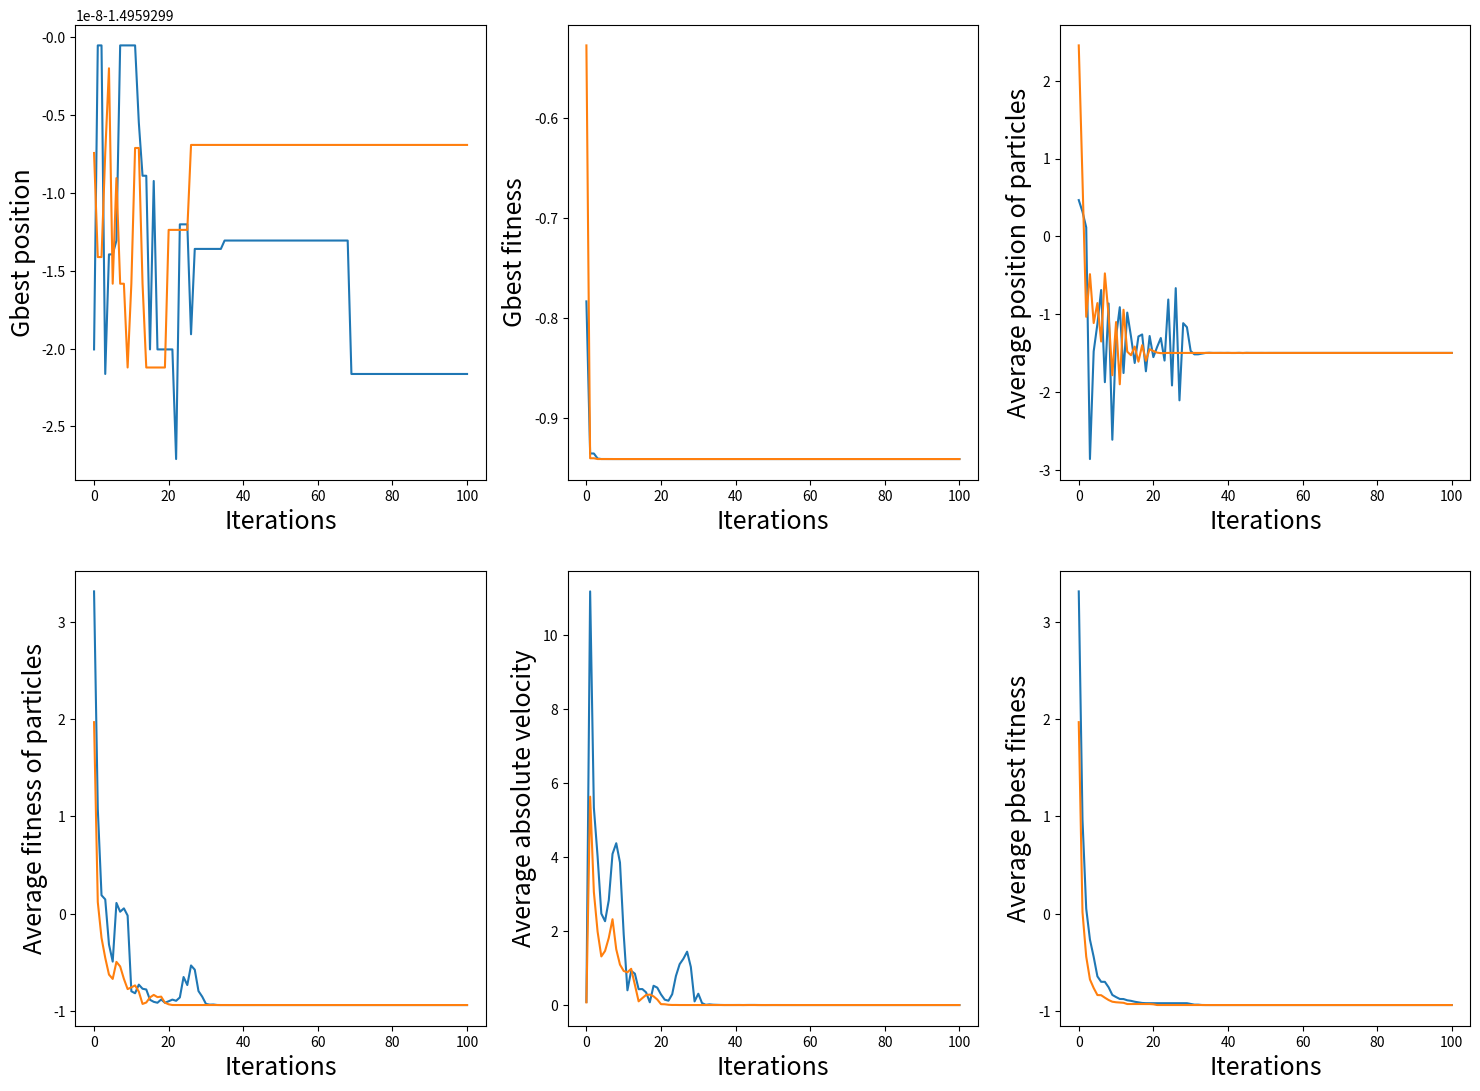
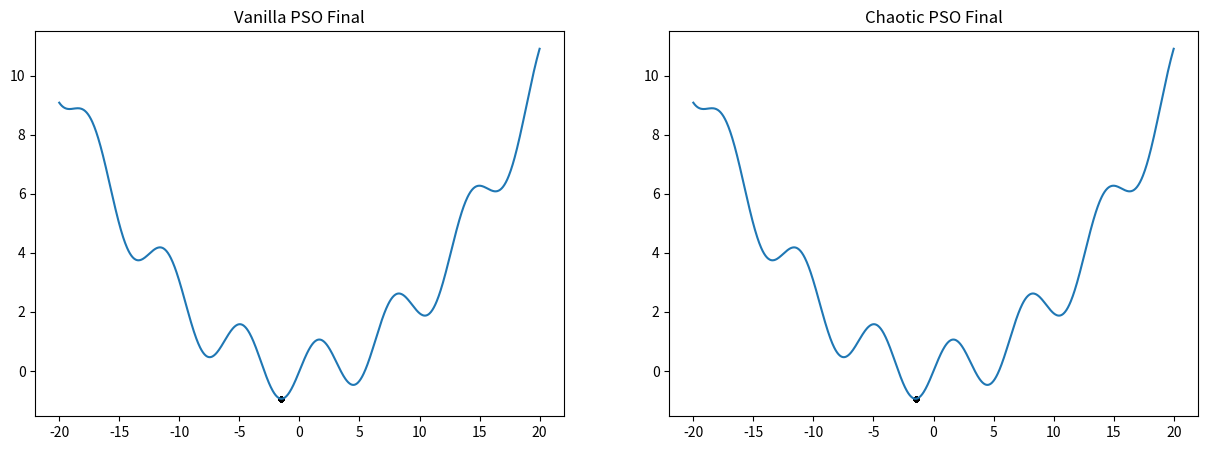
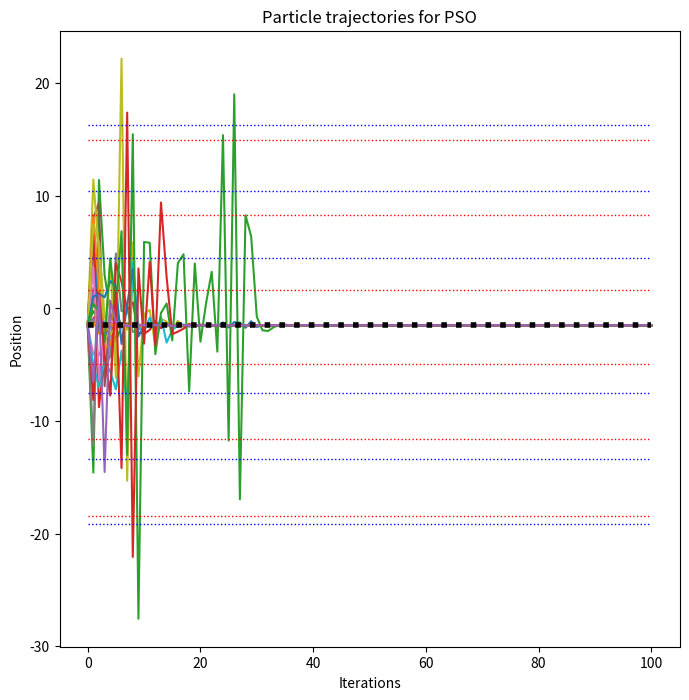
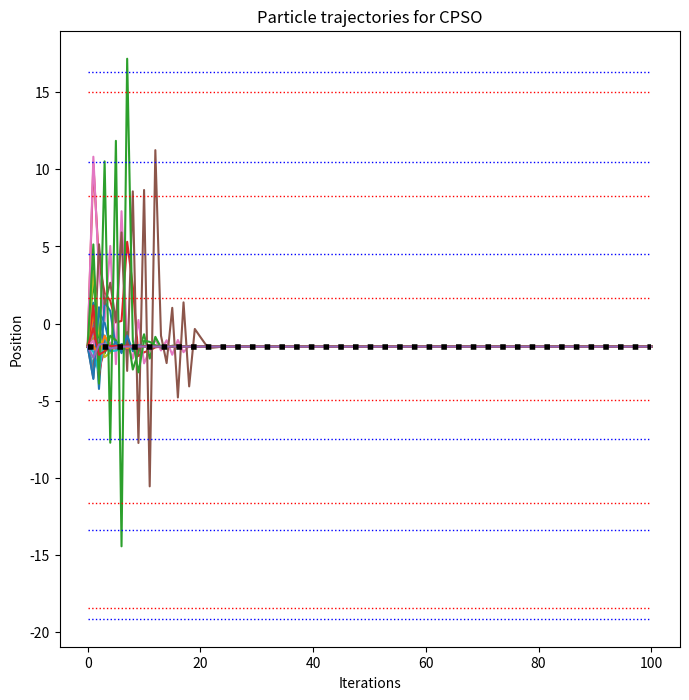

Write the Python code that produced these figures, in order.
import numpy as np
from scipy.integrate import odeint
from statistics import mean
import matplotlib.pyplot as plt

def approx (num, rel, tol, cmpr) :
	# Check if num is lower than relative
	if cmpr == -1 :
		return (rel - num)/np.abs(rel) <= tol

	# Check absolute difference to relative
	if cmpr == 0 :
		return np.abs(num - rel)/np.abs(rel) <= tol

	# Check if num is higher than relative
	if cmpr == 1 :
		return (num - rel)/np.abs(rel) <= tol

x_min = 0
minimas = []
maximas = []

def obj (x) :
    global x_min
    global minimas
    global maximas
    # objective 1  [x^2] ---> x_min = 0, f(x_min) = 0
    # x_min = 0
    # return np.square (x)
    
    # objective 2 [x^4 + x^3 - 10x^2 + x + 5] ---> x_min = -2.6629, f(x_min) = -37.1732
    # x_min = -2.6629,
    # return np.power(x, 4) + np.power(x, 3) - 10*np.square(x) + x + 5
    
    # objective 3 [0.025*x^2 + sin(x)] ---> x_min = 1.49593, f(x_min) = -0.94125366117
    x_min = -1.49593
    minimas = [-19.1433, -13.4028, -7.47114, 4.48616, 10.446, 16.324]
    maximas = [-18.4538, -11.6152, -4.96317, 1.65357, 8.28087, 14.984]
    return 0.025*np.square(x) + np.sin(x)

def objDer (x) :
	# Objective 1
	# return 2*x

	# Objective 2
	# return 4*np.pow(x,3) + 3*np.pow(x,2) - 20*np.pow(x) + 1

	# Objective 3
	return 0.05*x + np.cos(x)

def logisticMap (x, r) :
    return r * x * (1 - x) 

def tentMap (x, mu) :
    if x <= mu :
        return x/mu
    else :
        return (1-x)/(1-mu)

def lorenzFlow (initCond, param, t_end, length) :
    def lorenz (X, t, sigma, beta, rho) :
        x, y, z = X
        dXdt = [sigma*(y - x), x*(rho - z) - y, x*y - beta*z]
        return dXdt
    
    X0 = initCond
    t = np.linspace (0, t_end, length)
    sol = odeint (lorenz, X0, t, args = param)
    return sol

class chaosGenerator :
    def setLorenz (self, sol) :
        self.x0 = sol[-1,0]
        self.y0 = sol[-1,1]
        self.z0 = sol[-1,2]
    
    def __init__ (self, cmap) :
        
        self.cmap = cmap
        
        if cmap[0] == "logistic" or cmap[0] == "tent" :
            self.x0 = 0.01
            iterate = 1000 + int(np.random.rand() * 10000)
            funcMap = logisticMap if cmap[0] == "logistic" else tentMap
            for i in range (1, iterate) :
                self.x0 = funcMap (self.x0, cmap[1])
                
        elif cmap[0] == "lorenz" :
            self.x0 = np.random.rand ()
            self.y0 = np.random.rand ()
            self.z0 = np.random.rand ()
            sol = lorenzFlow ([self.x0, self.y0, self.z0], cmap[1], 1000, 100000)
            self.xmin = min(sol[:,0])
            self.xmax = max(sol[:,0])
            self.setLorenz (sol)
                
    def getTimeSeries (self, length) :
        if self.cmap[0] == "logistic" or self.cmap[0] == "tent" :
            n = np.arange (1, length + 1)
            xs = [self.x0]
            x = self.x0
            
            funcMap = logisticMap if cmap[0] == "logistic" else tentMap
            for i in range (1, length) :
                x = funcMap (x, self.cmap[1])
                xs.append (x)

            xs = np.array (xs)
            self.x0 = xs[-1]
            xs = np.reshape (xs, (-1, 1))
            
        elif self.cmap[0] == "lorenz" :
            sol = lorenzFlow ([self.x0, self.y0, self.z0], cmap[1], length, length * 100)
            inds = np.arange (0, length*100, 100).astype (int)
            xs = np.reshape (sol[:,0][inds], (-1, 1))
            xs = (xs - self.xmin)/(self.xmax - self.xmin)
            
            self.setLorenz (sol)
            
        return xs

    def getChaosPoints (self, num) :
        return self.getTimeSeries (num)
    
    def chaosRand (self) :
        if self.cmap[0] == "logistic" or self.cmap[0] == "tent" :
            funcMap = logisticMap if cmap[0] == "logistic" else tentMap
            self.x0 = funcMap (self.x0, cmap[1])
            
            return self.x0
        elif self.cmap[0] == "lorenz" :
            sol = lorenzFlow ([self.x0, self.y0, self.z0], cmap[1], 0.02, 2)
            self.setLorenz (sol)
            
            retx0 = (self.x0 - self.xmin)/(self.xmax - self.xmin)
            retx0 = 0 if retx0 < 0 else (1 if retx0 > 1 else retx0) 
            
            return retx0

Nx = 25
w = 0.1
c1 = 2
c2 = 2

# cmap = ["tent", 0.49999]
# cmap = ["logistic", 4]
cmap = ["lorenz", (10, 8.0/3, 28)]
chaosMan = chaosGenerator (cmap)

left = -20 
right = 20
intervalLength = right - left

xVan = intervalLength * np.random.rand(Nx, 1) - intervalLength/2
vVan = intervalLength/100.0 * np.random.rand(Nx, 1) - intervalLength/(2*100)
xChaos = intervalLength * chaosMan.getChaosPoints (Nx) - intervalLength/2
vChaos = intervalLength/100.0 * chaosMan.getChaosPoints (Nx) - intervalLength/(2*100)
pbestVan = xVan
pbestChaos = xChaos

numIter = 100
gbestVan = min (xVan , key = lambda x : obj(x))
gbestChaos = min (xChaos , key = lambda x : obj(x))

################################################################################################
# Plot 1 list -----------------> Gbest point per iteration
gbvCache = [gbestVan]
gbcCache = [gbestChaos]

# Plot 2 list -----------------> Gbest point objective value per iteration
gbvoCache = [obj(gbestVan)]
gbcoCache = [obj(gbestChaos)]

# Plot 3 list -----------------> Average of points 
xavgvCache = [np.average (xVan)]
xavgcCache = [np.average (xChaos)]

# Plot 4 list -----------------> Average of fitness
xoavgvCache = [np.average (obj(xVan))]
xoavgcCache = [np.average (obj(xChaos))]

# Plot 5 list -----------------> Average of absolute velocity
vavgvCache = [np.average (abs(vVan))]
vavgcCache = [np.average (abs(vChaos))]

# Plot 6 list -----------------> Average of pbest fitness
pbavgvCache = [np.average (obj(pbestVan))]
pbavgcCache = [np.average (obj(pbestChaos))]
################################################################################################

# Vanilla particles history
xvanCache = [xVan]

# Chaotic particles history
xchaosCache = [xChaos]

################################################################################################
for i in range (0, numIter) :
    r1 = np.random.rand (Nx, 1)
    r2 = np.random.rand (Nx, 1)
    r1c = chaosMan.getChaosPoints (Nx)
    r2c = chaosMan.getChaosPoints (Nx)
    
    vVan = w*vVan + c1*r1*(pbestVan - xVan) + c2*r2*(gbestVan - xVan)
    vChaos = w*vChaos + c1*r1c*(pbestChaos - xChaos) + c2*r2c*(gbestChaos - xChaos)
    xVan = xVan + vVan
    xChaos = xChaos + vChaos
    
    less = obj(xVan) < obj(pbestVan)
    pbestVan[less] = xVan[less]
    less = obj(xChaos) < obj(pbestChaos)
    pbestChaos[less] = xChaos[less]
    
    ################################################################################################
    gbestVan = min (pbestVan, key = lambda x : obj(x))
    gbestChaos = min (pbestChaos, key = lambda x : obj(x))
    
    # Appending to list for plot 1
    gbvCache.append (gbestVan)
    gbcCache.append (gbestChaos)
    
    # Appending to list for plot 2
    gbvoCache.append (obj(gbestVan))
    gbcoCache.append (obj(gbestChaos))
    
    # Appending to list for plot 3
    xavgvCache.append (np.average (xVan))
    xavgcCache.append (np.average (xChaos))
    
    # Appending to list for plot 4
    xoavgvCache.append (np.average (obj(xVan)))
    xoavgcCache.append (np.average (obj(xChaos)))
    
    # Appending to list for plot 5
    vavgvCache.append (np.average (abs(vVan)))
    vavgcCache.append (np.average (abs(vChaos)))
    
    # Appending to list for plot 6
    pbavgvCache.append (np.average (obj(pbestVan)))
    pbavgcCache.append (np.average (obj(pbestChaos)))
    ################################################################################################
    
    # Vanilla particles history
    xvanCache.append(xVan)

    # Chaotic particles history
    xchaosCache.append(xChaos)
    
    ################################################################################################
    

plt.figure(figsize = (18, 13))

# Plot 1 ---> Global best position vs. Iterations 
plt.subplot (2,3,1)
plt.plot (np.arange (numIter + 1), gbvCache)
plt.plot (np.arange (numIter + 1), gbcCache)
plt.ylabel ('Gbest position', fontsize = 18)
plt.xlabel ('Iterations', fontsize = 18)

# Plot 2 ---> Global best fitness vs. Iterations 
plt.subplot (2,3,2)
plt.plot (np.arange (numIter + 1), gbvoCache)
plt.plot (np.arange (numIter + 1), gbcoCache)
plt.ylabel ('Gbest fitness', fontsize = 18)
plt.xlabel ('Iterations', fontsize = 18)

# Plot 3 ---> Average absolute velocity vs. Iterations 
plt.subplot (2,3,3)
plt.plot (np.arange (numIter + 1), xavgvCache)
plt.plot (np.arange (numIter + 1), xavgcCache)
plt.ylabel ('Average position of particles', fontsize = 18)
plt.xlabel ('Iterations', fontsize = 18)

# Plot 4 ---> Average fitness vs. Iterations 
plt.subplot (2,3,4)
plt.plot (np.arange (numIter + 1), xoavgvCache)
plt.plot (np.arange (numIter + 1), xoavgcCache)
plt.ylabel ('Average fitness of particles', fontsize = 18)
plt.xlabel ('Iterations', fontsize = 18)

# Plot 5 ---> Average absolute velocity vs. Iterations 
plt.subplot (2,3,5)
plt.plot (np.arange (numIter + 1), vavgvCache)
plt.plot (np.arange (numIter + 1), vavgcCache)
plt.ylabel ('Average absolute velocity', fontsize = 18)
plt.xlabel ('Iterations', fontsize = 18)

# Plot 6 ---> Average pbest fitness vs. Iterations 
plt.subplot (2,3,6)
plt.plot (np.arange (numIter + 1), pbavgvCache)
plt.plot (np.arange (numIter + 1), pbavgcCache)
plt.ylabel ('Average pbest fitness', fontsize = 18)
plt.xlabel ('Iterations', fontsize = 18)

plt.show ()

globMinVan = approx (xVan, gbestVan, 0.1, 0)
cntVan = sum (globMinVan)[0]
corrVan = xVan[globMinVan]
otherVan = xVan[np.invert(globMinVan)]
otherVanDer = np.array (list (zip (otherVan, objDer(otherVan))))

globMinChaos = approx (xChaos, gbestChaos, 0.1, 0)
cntChaos = sum (globMinChaos)[0]
corrChaos = xChaos[globMinChaos]
otherChaos = xChaos[np.invert(globMinChaos)]
otherChaosDer = np.array (list (zip (otherChaos, objDer(otherChaos))))

if approx (gbestVan, x_min, 0.1, 0)[0] :
    currMinVan = True
else :
    currMinVan = False
if approx (gbestChaos, x_min, 0.1, 0)[0] :
    currMinChaos = True
else :
    currMinChaos = False
    
import matplotlib.pyplot as plt
dotsize = 10

print ("Vanilla correct for gbestVan = " + str(gbestVan))
print ("Chaos correct for gbestChaos = " + str(gbestChaos))
if approx(gbestVan, gbestChaos, 0.1, 0) :
    pass
    print ("Same gbest")
else :
    pass
    print ("Different gbest f(" + str(gbestVan[0]) +") = " +str(obj(gbestVan)) + ", f(" + str(gbestChaos[0]) +") =" +str(obj(gbestChaos)))

print ("cntVan = " + str(cntVan))
print ("cntChaos = " + str(cntChaos))
print ("Vanilla Final Average fitness = " + str(xoavgvCache[-1]))
print ("Chaotic Final Average fitness = " + str(xoavgcCache[-1]))
    
xaxis = np.linspace (left, right, 1000)
plt.figure(figsize = (15, 5))
plt.subplot (1, 2, 1)
plt.title ("Vanilla PSO Final")
plt.plot (xaxis, obj(xaxis))
plt.scatter (corrVan, obj(corrVan), color='k', s=dotsize)
plt.scatter (otherVan, obj(otherVan), color='r', s=dotsize)

plt.subplot (1, 2, 2)
plt.title ("Chaotic PSO Final")
plt.plot (xaxis, obj(xaxis))
plt.scatter (corrChaos, obj(corrChaos), color='k', s=dotsize)
plt.scatter (otherChaos, obj(otherChaos), color='r', s=dotsize)

plt.show ()

if type(xvanCache) == type([]) :
    xvanCache = np.array (xvanCache)

plt.figure(figsize = (8, 8))
i = 0
while i < Nx :
    plt.plot (np.arange (numIter + 1), xvanCache[:,i], label = "Point " + str(i+1))
    i = i + 1
    
plt.plot (np.arange (numIter + 1), x_min * np.ones (numIter+1), 'k:', linewidth=4)

for minpoint in minimas :
    plt.plot (np.arange (numIter + 1), minpoint * np.ones (numIter+1), 'b:',  linewidth=1)
    
for maxpoint in maximas :
    plt.plot (np.arange (numIter + 1), maxpoint * np.ones (numIter+1), 'r:',  linewidth=1)

plt.title ('Particle trajectories for PSO')
plt.xlabel ('Iterations')
plt.ylabel ('Position')
plt.show ()

if type(xchaosCache) == type([]) :
    xchaosCache = np.array (xchaosCache)

plt.figure(figsize = (8, 8))
i = 0
while i < Nx :
    plt.plot (np.arange (numIter + 1), xchaosCache[:,i], label = "Point " + str(i+1))
    i = i + 1
    
plt.plot (np.arange (numIter + 1), x_min * np.ones (numIter+1), 'k:', linewidth=4)

for minpoint in minimas :
    plt.plot (np.arange (numIter + 1), minpoint * np.ones (numIter+1), 'b:',  linewidth=1)
    
for maxpoint in maximas :
    plt.plot (np.arange (numIter + 1), maxpoint * np.ones (numIter+1), 'r:',  linewidth=1)
    
plt.title ('Particle trajectories for CPSO')
plt.xlabel ('Iterations')
plt.ylabel ('Position')
plt.show ()